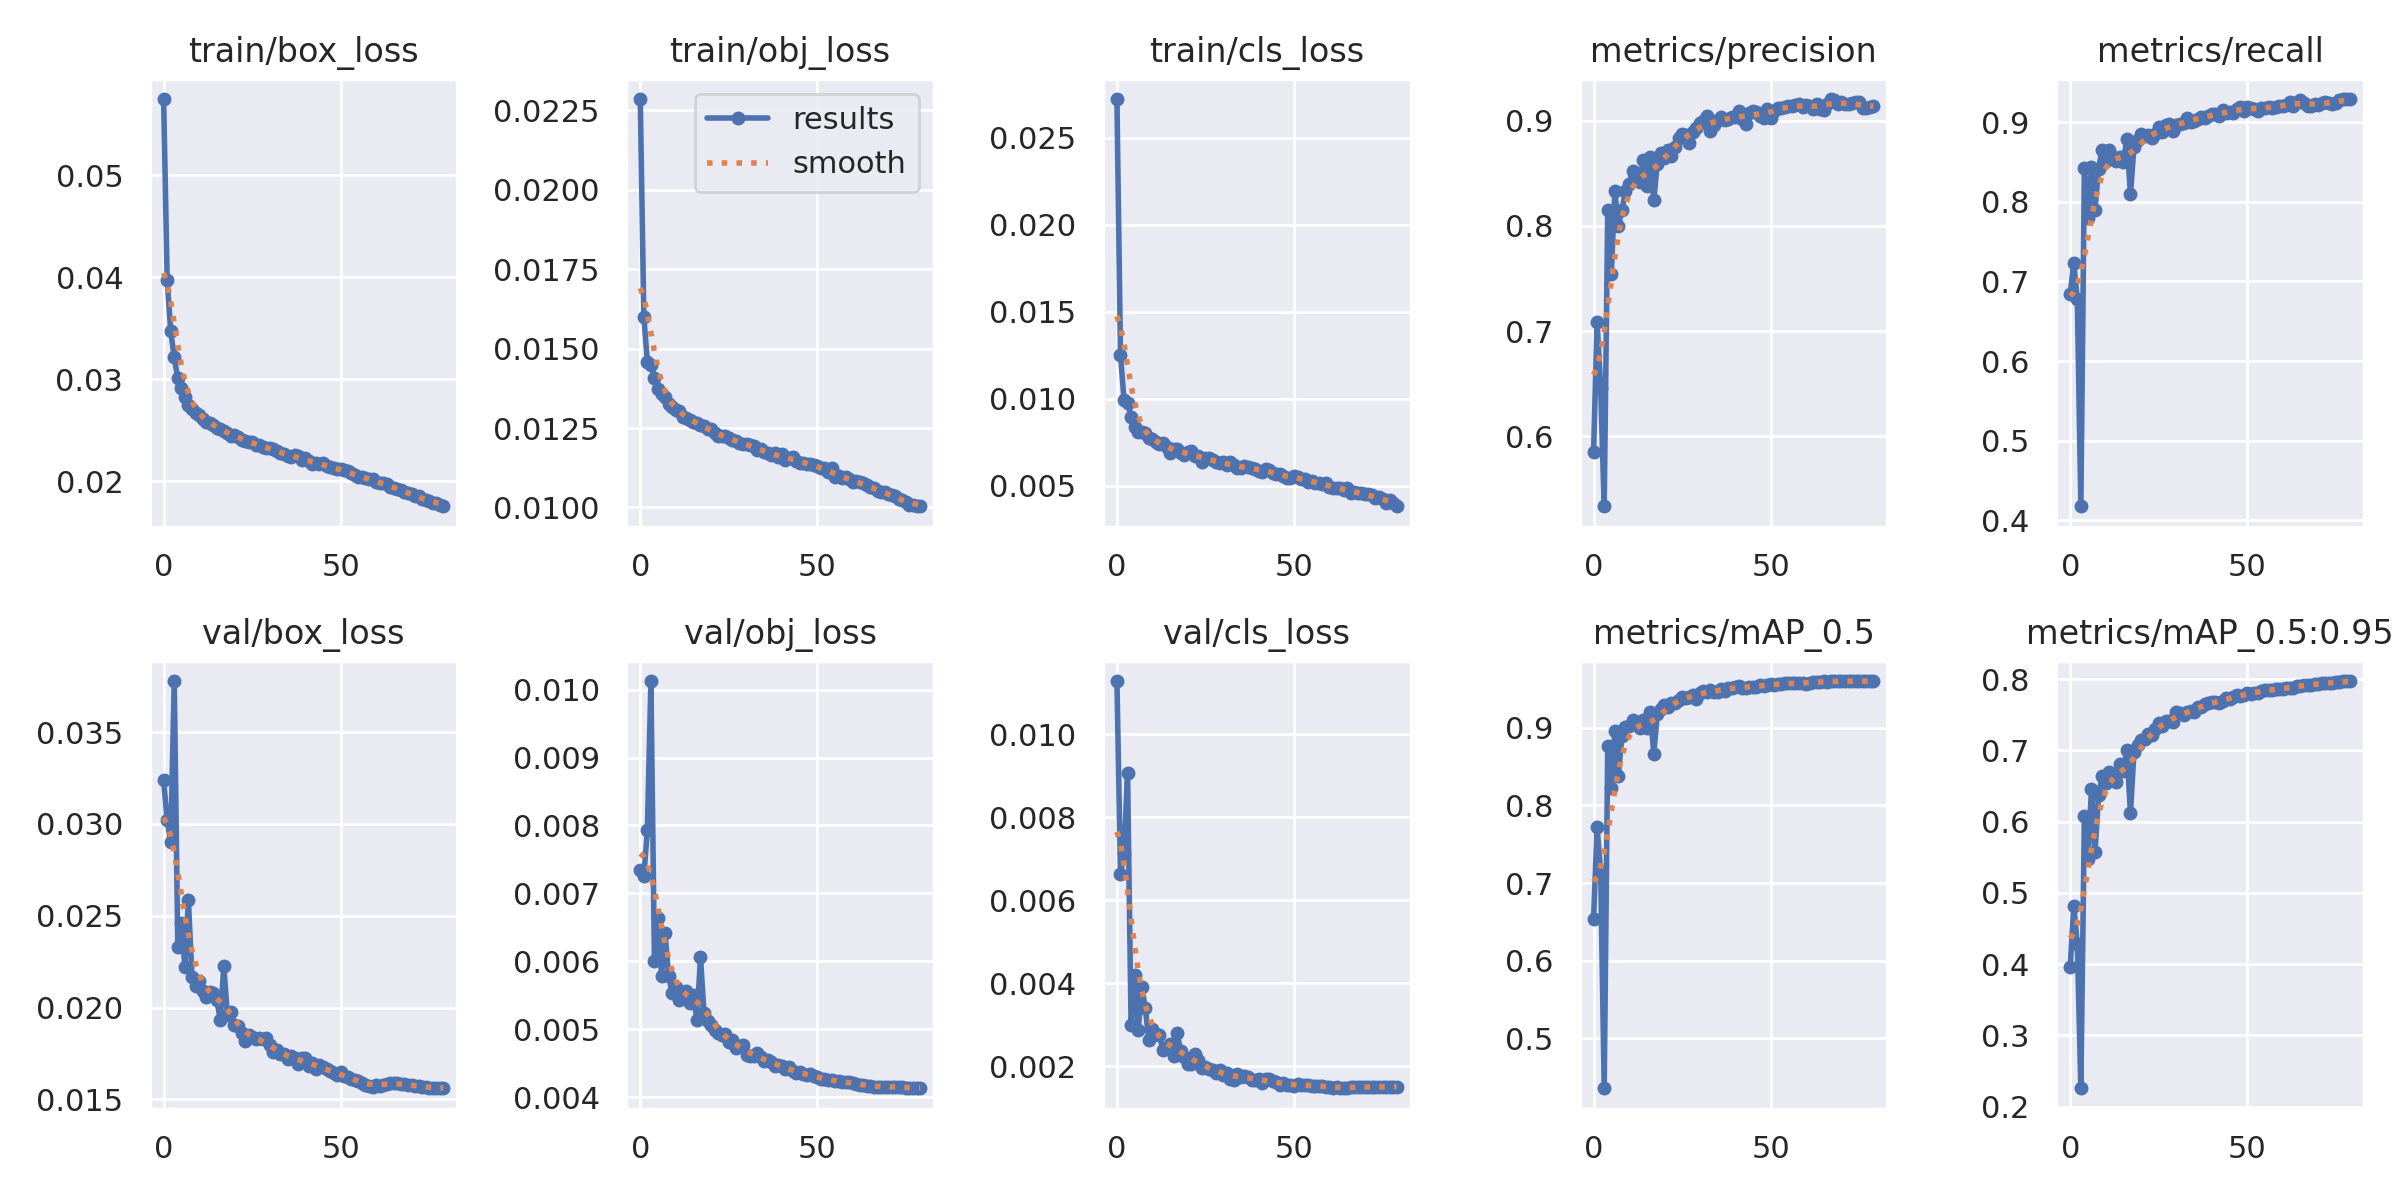

Source data for this figure (header and first rows):
epoch, train/box_loss, train/obj_loss, train/cls_loss, metrics/precision, metrics/recall, metrics/mAP_0.5, metrics/mAP_0.5:0.95, val/box_loss, val/obj_loss, val/cls_loss, x/lr0, x/lr1, x/lr2
0, 0.05748, 0.02286, 0.02722, 0.5853, 0.6846, 0.6538, 0.3958, 0.03238, 0.007346, 0.01129, 0.07015, 0.003316, 0.003316
1, 0.03978, 0.01601, 0.01254, 0.7087, 0.7235, 0.7717, 0.4822, 0.03019, 0.007249, 0.006638, 0.04007, 0.006567, 0.006567
2, 0.03473, 0.01459, 0.009952, 0.6456, 0.6777, 0.714, 0.4282, 0.02899, 0.007926, 0.007118, 0.009908, 0.009736, 0.009736
3, 0.03214, 0.0145, 0.009784, 0.5335, 0.4176, 0.4359, 0.2257, 0.03778, 0.01013, 0.00908, 0.009629, 0.009629, 0.009629
4, 0.03009, 0.01408, 0.008981, 0.8147, 0.8427, 0.8768, 0.6073, 0.02331, 0.006009, 0.002988, 0.009629, 0.009629, 0.009629
5, 0.02917, 0.01374, 0.008397, 0.7541, 0.7792, 0.822, 0.5472, 0.0246, 0.006636, 0.004195, 0.009505, 0.009505, 0.009505
6, 0.02822, 0.01356, 0.008077, 0.8331, 0.8435, 0.8956, 0.6457, 0.02221, 0.005783, 0.002865, 0.009381, 0.009381, 0.009381
7, 0.02746, 0.01347, 0.008101, 0.7998, 0.7903, 0.8376, 0.5575, 0.02585, 0.006412, 0.003915, 0.009258, 0.009258, 0.009258
8, 0.02713, 0.01326, 0.00801, 0.8155, 0.8419, 0.89, 0.6372, 0.02166, 0.005786, 0.003406, 0.009134, 0.009134, 0.009134
9, 0.02672, 0.01317, 0.00774, 0.8328, 0.8654, 0.9011, 0.6641, 0.02119, 0.005525, 0.002623, 0.00901, 0.00901, 0.00901
10, 0.0265, 0.01306, 0.007704, 0.8396, 0.8512, 0.9024, 0.6544, 0.02147, 0.005617, 0.002907, 0.008886, 0.008886, 0.008886
11, 0.0261, 0.01305, 0.00751, 0.8524, 0.8657, 0.9103, 0.6697, 0.02091, 0.005425, 0.002765, 0.008762, 0.008762, 0.008762
12, 0.02579, 0.01285, 0.007377, 0.8457, 0.8562, 0.9057, 0.6661, 0.02058, 0.005491, 0.002739, 0.008639, 0.008639, 0.008639
13, 0.02572, 0.01282, 0.007457, 0.842, 0.8507, 0.8998, 0.6557, 0.02083, 0.005568, 0.002392, 0.008515, 0.008515, 0.008515
14, 0.02554, 0.01275, 0.007214, 0.8625, 0.857, 0.9101, 0.6809, 0.02078, 0.00538, 0.002448, 0.008391, 0.008391, 0.008391
15, 0.02521, 0.01268, 0.006871, 0.838, 0.8503, 0.8991, 0.6707, 0.02041, 0.005497, 0.002541, 0.008268, 0.008268, 0.008268
16, 0.02514, 0.01266, 0.007132, 0.8653, 0.8791, 0.9206, 0.7002, 0.01935, 0.005131, 0.002251, 0.008144, 0.008144, 0.008144
17, 0.02493, 0.0126, 0.007115, 0.8248, 0.8094, 0.8668, 0.612, 0.02226, 0.006062, 0.002788, 0.00802, 0.00802, 0.00802
18, 0.02473, 0.01256, 0.006869, 0.8592, 0.8688, 0.9179, 0.6973, 0.01958, 0.005235, 0.002369, 0.007896, 0.007896, 0.007896
19, 0.02447, 0.01246, 0.006765, 0.8698, 0.8775, 0.9244, 0.7077, 0.01974, 0.005118, 0.002229, 0.007772, 0.007772, 0.007772
20, 0.02453, 0.01246, 0.006932, 0.8648, 0.8849, 0.9296, 0.7139, 0.01903, 0.005057, 0.002054, 0.007649, 0.007649, 0.007649
21, 0.0243, 0.01236, 0.006976, 0.8722, 0.8833, 0.9272, 0.7159, 0.01898, 0.004989, 0.002052, 0.007525, 0.007525, 0.007525
22, 0.02409, 0.01226, 0.00673, 0.8664, 0.8844, 0.9314, 0.7224, 0.01862, 0.004945, 0.0023, 0.007401, 0.007401, 0.007401
23, 0.02399, 0.01225, 0.006728, 0.8751, 0.8798, 0.9322, 0.7221, 0.0182, 0.004912, 0.00215, 0.007278, 0.007278, 0.007278
24, 0.02381, 0.01225, 0.00639, 0.8831, 0.8853, 0.936, 0.7307, 0.01853, 0.004921, 0.001963, 0.007154, 0.007154, 0.007154
25, 0.02385, 0.01218, 0.006593, 0.8871, 0.8938, 0.9393, 0.7377, 0.0184, 0.004807, 0.001978, 0.00703, 0.00703, 0.00703
26, 0.02359, 0.01212, 0.006596, 0.8864, 0.8877, 0.9388, 0.7346, 0.01827, 0.004843, 0.001936, 0.006906, 0.006906, 0.006906
27, 0.02356, 0.01209, 0.006511, 0.8789, 0.8965, 0.9397, 0.7408, 0.01833, 0.004721, 0.001905, 0.006783, 0.006783, 0.006783
28, 0.02333, 0.01202, 0.006357, 0.889, 0.8984, 0.9427, 0.7418, 0.0183, 0.004753, 0.001836, 0.006659, 0.006659, 0.006659
29, 0.02327, 0.01201, 0.006324, 0.8927, 0.8885, 0.9374, 0.7403, 0.01832, 0.004772, 0.001896, 0.006535, 0.006535, 0.006535
30, 0.02323, 0.01199, 0.006363, 0.8978, 0.8969, 0.9453, 0.7533, 0.01796, 0.00462, 0.001789, 0.006411, 0.006411, 0.006411
31, 0.02316, 0.01198, 0.006182, 0.8995, 0.8981, 0.947, 0.752, 0.01758, 0.004597, 0.001834, 0.006287, 0.006287, 0.006287
32, 0.023, 0.01195, 0.006354, 0.9046, 0.8991, 0.9459, 0.7498, 0.0177, 0.004602, 0.001698, 0.006164, 0.006164, 0.006164
33, 0.02272, 0.01182, 0.006184, 0.8903, 0.9057, 0.9482, 0.7536, 0.01747, 0.004643, 0.001674, 0.00604, 0.00604, 0.00604
34, 0.02268, 0.01184, 0.006011, 0.896, 0.9007, 0.9466, 0.7558, 0.01746, 0.004583, 0.001819, 0.005916, 0.005916, 0.005916
35, 0.02248, 0.01175, 0.00603, 0.9012, 0.9019, 0.9465, 0.7542, 0.01723, 0.004537, 0.001745, 0.005792, 0.005792, 0.005792
36, 0.02242, 0.0117, 0.006112, 0.9031, 0.904, 0.9496, 0.7608, 0.01734, 0.004542, 0.001772, 0.005669, 0.005669, 0.005669
37, 0.02253, 0.01165, 0.006105, 0.9004, 0.907, 0.9477, 0.7603, 0.01726, 0.004518, 0.001737, 0.005545, 0.005545, 0.005545
38, 0.02244, 0.01171, 0.005999, 0.9018, 0.905, 0.9507, 0.7653, 0.01692, 0.004464, 0.001667, 0.005421, 0.005421, 0.005421
39, 0.02212, 0.01159, 0.005979, 0.9035, 0.9085, 0.9517, 0.7663, 0.01725, 0.004473, 0.001674, 0.005298, 0.005298, 0.005298
40, 0.02224, 0.01168, 0.005877, 0.9036, 0.91, 0.9521, 0.7675, 0.01725, 0.004458, 0.001681, 0.005174, 0.005174, 0.005174
41, 0.02198, 0.0115, 0.005811, 0.9091, 0.9103, 0.954, 0.768, 0.01683, 0.004413, 0.001595, 0.00505, 0.00505, 0.00505
42, 0.02173, 0.01157, 0.005983, 0.9015, 0.9075, 0.9506, 0.7663, 0.01699, 0.004441, 0.001691, 0.004926, 0.004926, 0.004926
43, 0.02182, 0.01157, 0.005889, 0.8972, 0.9151, 0.9515, 0.7697, 0.01665, 0.004381, 0.001691, 0.004803, 0.004803, 0.004803
44, 0.02173, 0.01148, 0.005717, 0.9069, 0.9121, 0.9525, 0.7738, 0.01687, 0.004351, 0.00163, 0.004679, 0.004679, 0.004679
45, 0.02174, 0.0114, 0.005664, 0.9089, 0.9126, 0.9531, 0.7723, 0.01675, 0.004365, 0.001616, 0.004555, 0.004555, 0.004555
46, 0.02145, 0.01141, 0.005654, 0.9085, 0.9117, 0.9531, 0.7745, 0.01668, 0.004344, 0.001548, 0.004431, 0.004431, 0.004431
47, 0.02144, 0.01138, 0.005569, 0.9046, 0.9171, 0.955, 0.7774, 0.01654, 0.004321, 0.001584, 0.004307, 0.004307, 0.004307
48, 0.02125, 0.01138, 0.005451, 0.9028, 0.9186, 0.9534, 0.7757, 0.01641, 0.004336, 0.001556, 0.004184, 0.004184, 0.004184
49, 0.02118, 0.01134, 0.005475, 0.9112, 0.9142, 0.9546, 0.7782, 0.01635, 0.004311, 0.001536, 0.00406, 0.00406, 0.00406
50, 0.02116, 0.0113, 0.005574, 0.903, 0.9192, 0.9561, 0.7805, 0.0165, 0.004293, 0.001529, 0.003936, 0.003936, 0.003936
51, 0.02112, 0.01123, 0.005497, 0.9096, 0.918, 0.9556, 0.7796, 0.01629, 0.004266, 0.00156, 0.003812, 0.003812, 0.003812
52, 0.02097, 0.01123, 0.005396, 0.9121, 0.9163, 0.9561, 0.7803, 0.01622, 0.004272, 0.001544, 0.003689, 0.003689, 0.003689
53, 0.02078, 0.01112, 0.005394, 0.912, 0.9147, 0.9562, 0.781, 0.01613, 0.004257, 0.001539, 0.003565, 0.003565, 0.003565
54, 0.02059, 0.01123, 0.005218, 0.9132, 0.9184, 0.9571, 0.7836, 0.01607, 0.004245, 0.001553, 0.003441, 0.003441, 0.003441
55, 0.02038, 0.01097, 0.005304, 0.9141, 0.9184, 0.9575, 0.7849, 0.01602, 0.00423, 0.001527, 0.003318, 0.003318, 0.003318
56, 0.0204, 0.01099, 0.005168, 0.914, 0.9189, 0.9575, 0.7849, 0.01588, 0.00423, 0.00152, 0.003194, 0.003194, 0.003194
57, 0.02036, 0.01093, 0.005189, 0.9147, 0.9179, 0.9577, 0.7852, 0.0158, 0.004225, 0.001532, 0.00307, 0.00307, 0.00307
58, 0.02022, 0.01096, 0.005086, 0.9163, 0.9187, 0.9576, 0.7859, 0.01574, 0.004215, 0.001523, 0.002946, 0.002946, 0.002946
59, 0.02018, 0.01089, 0.005137, 0.9129, 0.9201, 0.9573, 0.7856, 0.01566, 0.004226, 0.001497, 0.002822, 0.002822, 0.002822
... 20 more rows
